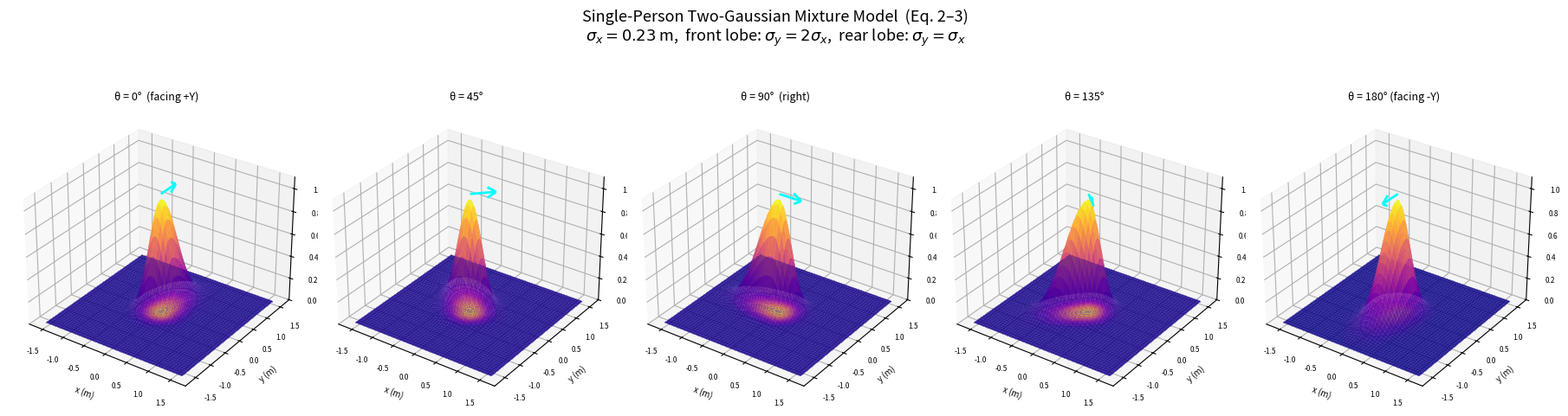

Write the Python code that produced this figure.
"""
3D Gaussian Mixture Model Visualization for Social Navigation
Based on: "Sensor Fusion for Social Navigation on a Mobile Robot Based on
Fast Marching Square and Gaussian Mixture Model" (Mora et al., Sensors 2022)

Two cases:
  1. Single person  — asymmetric two-Gaussian mixture (front > rear)
  2. Group of people — single orientation-aware 2D Gaussian (O-Space)
"""

import numpy as np
import matplotlib.pyplot as plt
import matplotlib.gridspec as gridspec
from matplotlib import cm
from mpl_toolkits.mplot3d import Axes3D   # noqa: F401

# ──────────────────────────────────────────────
# Helper: 2-D Gaussian kernel
# ──────────────────────────────────────────────
def gaussian_2d(X, Y, cx, cy, sigma_x, sigma_y, theta=0.0):
    """
    Evaluate a 2-D anisotropic Gaussian at grid points (X, Y).

    Parameters
    ----------
    cx, cy    : centre of the Gaussian
    sigma_x   : std along the (rotated) x-axis
    sigma_y   : std along the (rotated) y-axis
    theta     : rotation angle (rad) – person heading
    """
    # Translate
    Xc = X - cx
    Yc = Y - cy

    # Rotate into person frame
    cos_t, sin_t = np.cos(theta), np.sin(theta)
    Xr =  cos_t * Xc + sin_t * Yc
    Yr = -sin_t * Xc + cos_t * Yc

    return np.exp(-0.5 * ((Xr / sigma_x) ** 2 + (Yr / sigma_y) ** 2))


# ──────────────────────────────────────────────
# Eq. (2) – Single-person GMM
# Φi(q) = δ(yq)·ΦF(q) + (1 - δ(yq))·ΦR(q)
#
# Covariances (Eq. 3):
#   Front : Σ_F = diag(σx², 4σx²)  → elongated forward
#   Rear  : Σ_R = diag(σx², σx²)   → symmetric
#   σx = 0.46/2 = 0.23 m
# ──────────────────────────────────────────────
SIGMA_X = 0.46 / 2          # 0.23 m  (individual personal distance / 2)
SIGMA_Y_FRONT = 2 * SIGMA_X # front lobe is twice as wide
SIGMA_Y_REAR  = SIGMA_X     # rear lobe is symmetric


def person_gmm(X, Y, cx, cy, theta):
    """
    Two-Gaussian mixture for one person facing direction `theta`.
    The person's *forward* direction is +Y in their local frame.
    """
    # Local y-coordinate (positive = in front of person)
    cos_t, sin_t = np.cos(theta), np.sin(theta)
    Xc = X - cx;  Yc = Y - cy
    local_y = -sin_t * Xc + cos_t * Yc   # forward component

    phi_front = gaussian_2d(X, Y, cx, cy, SIGMA_X, SIGMA_Y_FRONT, theta)
    phi_rear  = gaussian_2d(X, Y, cx, cy, SIGMA_X, SIGMA_Y_REAR,  theta)

    delta = (local_y >= 0).astype(float)
    return delta * phi_front + (1 - delta) * phi_rear


# ──────────────────────────────────────────────
# Eqs. (4-8) – Group O-Space Gaussian
# σx = DH/4,  σy = Di/2
# ──────────────────────────────────────────────
def group_gmm(X, Y, people):
    """
    Single Gaussian representing the O-Space of a group.

    Parameters
    ----------
    people : list of (x, y) tuples – positions of group members
    """
    if len(people) < 2:
        raise ValueError("Need at least 2 people for a group.")

    pts = np.array(people)

    # Centroid C  (Eq. generalisation)
    if len(people) == 2:
        cx, cy = pts.mean(axis=0)
    else:
        cx, cy = pts.mean(axis=0)

    # Polygon edges: connect consecutive vertices (simple convex order)
    # DH = mean edge length (Eq. 6)
    edges = []
    n = len(pts)
    for i in range(n):
        j = (i + 1) % n
        d = np.linalg.norm(pts[j] - pts[i])
        if d <= 1.22:           # max social distance
            edges.append(d)
    DH = np.mean(edges) if edges else np.linalg.norm(pts[1] - pts[0])

    # Di = distance from centre to farthest person (Eq. 7)
    dists = np.linalg.norm(pts - np.array([cx, cy]), axis=1)
    far_idx = np.argmax(dists)
    Di = dists[far_idx]
    Hfar = pts[far_idx]

    # Θ = orientation angle (Eq. 8)
    theta = np.arctan2(Hfar[0] - cx, Hfar[1] - cy)

    sigma_x = DH / 4
    sigma_y = Di / 2

    return gaussian_2d(X, Y, cx, cy, sigma_x, sigma_y, theta), cx, cy, theta


# ──────────────────────────────────────────────
# Build grid
# ──────────────────────────────────────────────
EXTENT = 1.6          # metres each side
RES    = 300
x_lin  = np.linspace(-EXTENT, EXTENT, RES)
y_lin  = np.linspace(-EXTENT, EXTENT, RES)
X, Y   = np.meshgrid(x_lin, y_lin)


# ══════════════════════════════════════════════
# FIGURE 1 – Single-person GMM at 5 orientations
# ══════════════════════════════════════════════
orientations = [0, np.pi/4, np.pi/2, 3*np.pi/4, np.pi]
orient_labels = ["0°  (facing +Y)", "45°", "90°  (right)", "135°", "180° (facing -Y)"]

fig1 = plt.figure(figsize=(18, 5))
fig1.suptitle("Single-Person Two-Gaussian Mixture Model  (Eq. 2–3)\n"
              r"$\sigma_x = 0.23$ m,  front lobe: $\sigma_y = 2\sigma_x$,  "
              r"rear lobe: $\sigma_y = \sigma_x$",
              fontsize=13, y=1.01)

for idx, (theta, label) in enumerate(zip(orientations, orient_labels)):
    Z = person_gmm(X, Y, 0, 0, theta)

    ax = fig1.add_subplot(1, 5, idx + 1, projection="3d")
    surf = ax.plot_surface(X, Y, Z, cmap="plasma", linewidth=0,
                           antialiased=True, alpha=0.85)
    ax.contourf(X, Y, Z, zdir="z", offset=0, cmap="plasma", alpha=0.4, levels=15)

    # Arrow showing person facing direction
    dx =  np.sin(theta) * 0.5
    dy =  np.cos(theta) * 0.5
    ax.quiver(0, 0, 1.05, dx, dy, 0, color="cyan", linewidth=2,
              arrow_length_ratio=0.35)

    ax.set_title(f"θ = {label}", fontsize=9)
    ax.set_xlabel("x (m)", fontsize=7, labelpad=2)
    ax.set_ylabel("y (m)", fontsize=7, labelpad=2)
    ax.set_zlabel("Φ", fontsize=7, labelpad=2)
    ax.set_zlim(0, 1.1)
    ax.tick_params(labelsize=6)
    ax.view_init(elev=30, azim=-55)

fig1.tight_layout()
plt.show()
# fig1.savefig("/mnt/user-data/outputs/gmm_single_person.png", dpi=160, bbox_inches="tight")
# print("Saved gmm_single_person.png")
